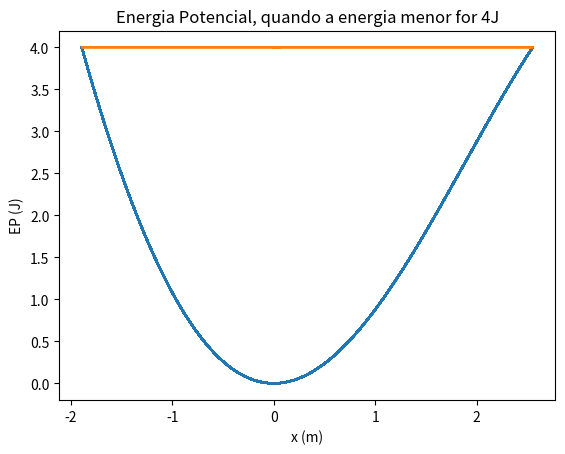

The matplotlib source for this figure:
import matplotlib.pyplot as plt
import numpy as np

m = 0.5
k = 2
g=9.8

xeq = 0

alpha = -0.1
beta = 0.02

t0 = 0
tf =200
dt = 0.001

n = int((tf-t0)/dt)
t = np.linspace(t0,tf,n)

x = np.empty(n)
v = np.empty(n)
a = np.empty(n)
Ep = np.empty(n)
Ec = np.empty(n)
EM = np.empty(n)
zeros = np.empty(n)
em = 4

x[0] = 0
v[0] = np.sqrt(2*em/m)

a[0] = -k/m*x[0] - (3*alpha*(x[0]**2))/m + (4*beta*(x[0]**3))/m

for i in range(n-1):   
    a[i+1] = -k/m*x[i] - (3*alpha*(x[i]**2))/m + (4*beta*(x[i]**3))/m
    v[i+1] = v[i] +a[i+1]*dt #a[i+1] - euler cromer
    x[i+1] = x[i] +v[i+1]*dt
    
    Ep[i] =  0.5*k*(x[i]**2) + alpha*(x[i]**3) - beta*(x[i]**4)
    EM[i] = 0.5*m*v[i]**2 + Ep[i]
    
    zeros[i] = 4
    
Ep[n-1] = 0.5*k*(x[n-1]**2) + alpha*(x[n-1]**3) - beta*(x[n-1]**4)
EM[n-1] = 0.5*m*v[n-1]**2 + Ep[n-1]

zeros[n-1] = 4


plt.plot(x,Ep)
plt.plot(x,zeros)
plt.xlabel("x (m)")
plt.ylabel("EP (J)")
plt.title("Energia Potencial, quando a energia menor for 4J")
plt.show()

